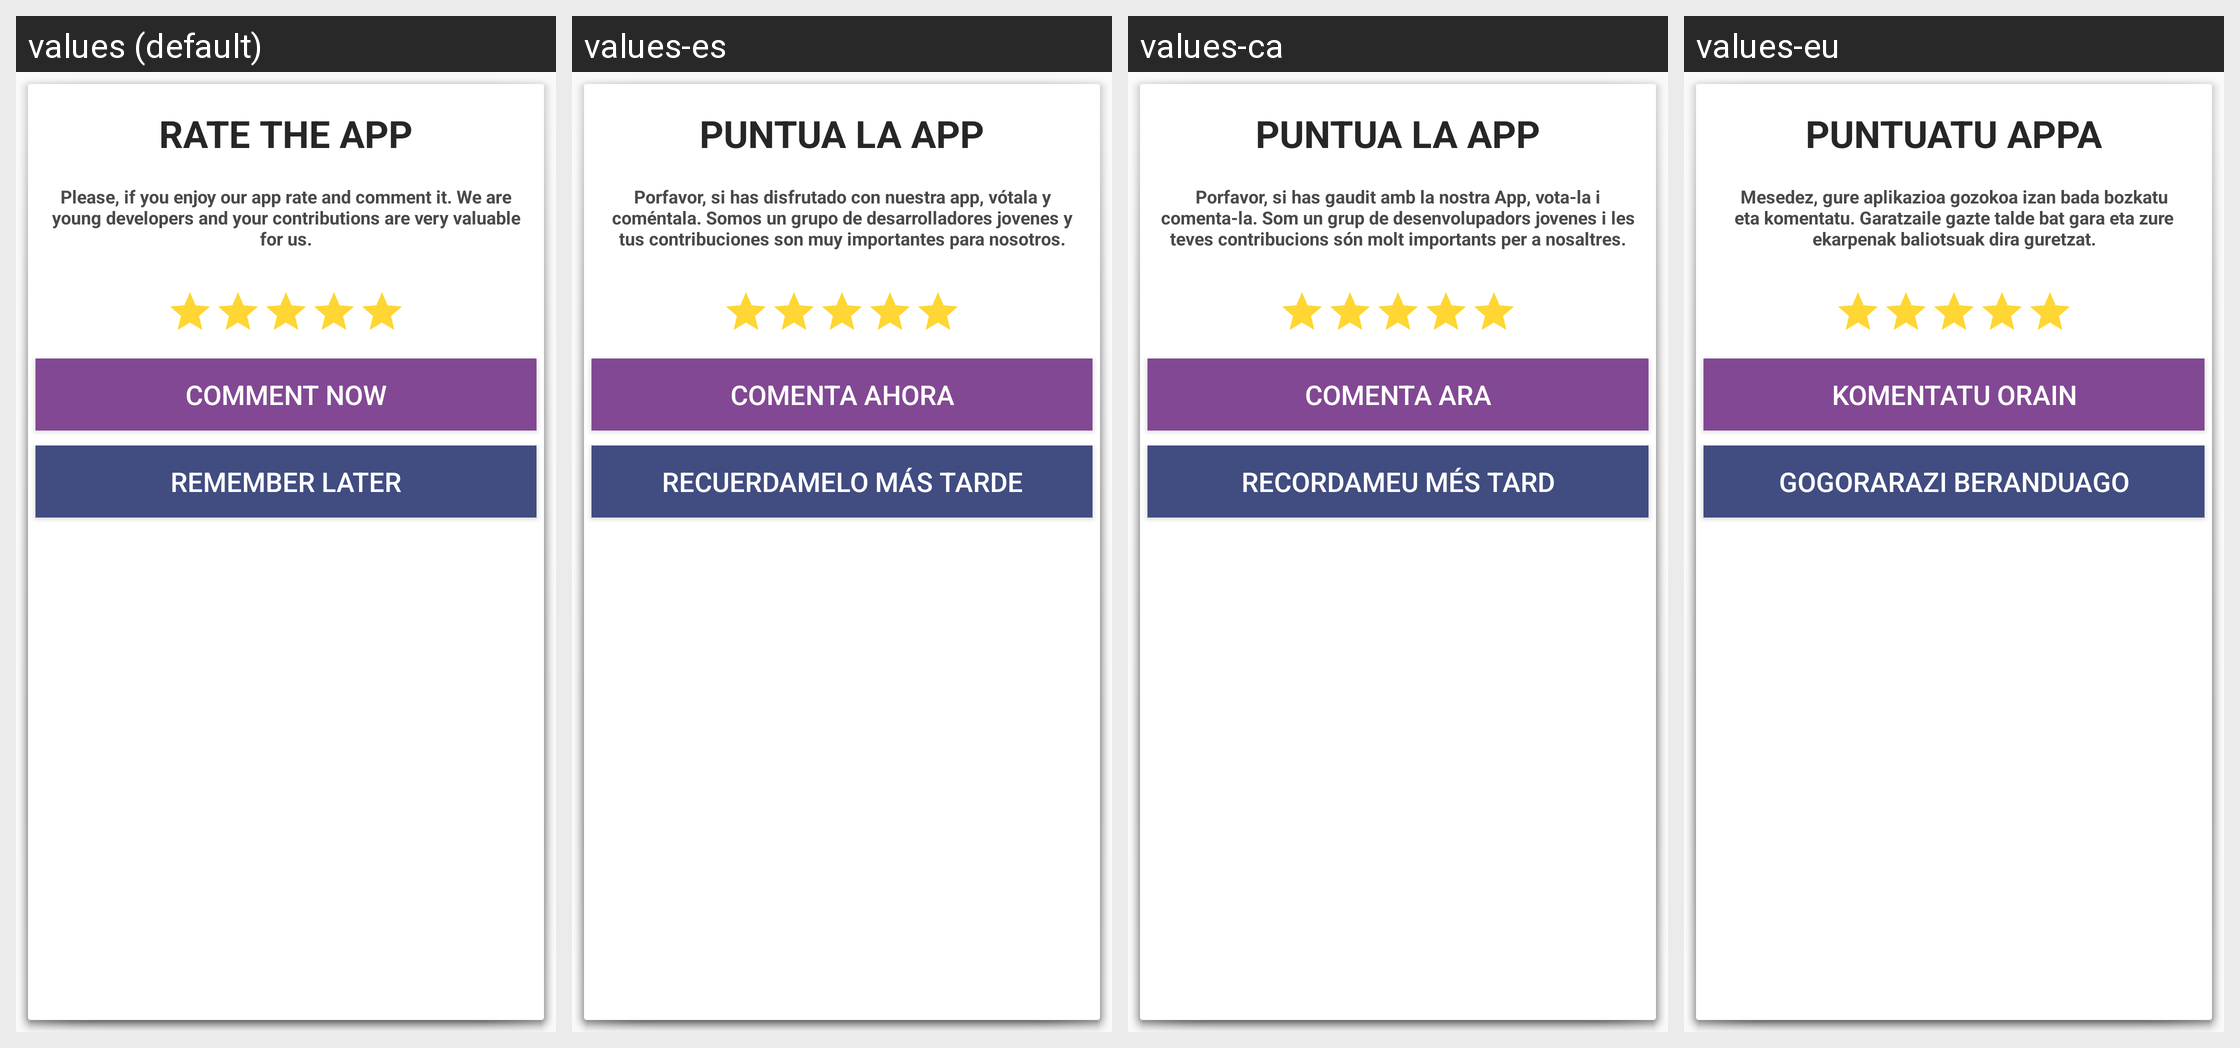

Locale-by-locale string values for the Android screen shown in this grid:
Android screen res/layout/dialog_rate_app.xml rendered under 4 locales, left to right: values (default), values-es, values-ca, values-eu. Device: Nexus 5 (rendered at 1080×1920; each locale shown at half size, 540×960, under a caption strip naming it); theme AppTheme.
Strings drawn on this screen, with the default value and each locale's value (text and hints the layout hard-codes, and strings that could not be matched under every locale, appear in the picture but are not listed):

layout_dra_title
  values: RATE THE APP
  values-es: PUNTUA LA APP
  values-ca: PUNTUA LA APP
  values-eu: PUNTUATU APPA

layout_dra_subtitle
  values: Please, if you enjoy our app rate and comment it. We are young developers and your contributions are very valuable for us.
  values-es: Porfavor, si has disfrutado con nuestra app, vótala y coméntala. Somos un grupo de desarrolladores jovenes y tus contribuciones son muy importantes para nosotros.
  values-ca: Porfavor, si has gaudit amb la nostra App, vota-la i comenta-la. Som un grup de desenvolupadors jovenes i les teves contribucions són molt importants per a nosaltres.
  values-eu: Mesedez, gure aplikazioa gozokoa izan bada bozkatu eta komentatu. Garatzaile gazte talde bat gara eta zure ekarpenak baliotsuak dira guretzat.

layout_dra_btn_rate
  values: COMMENT NOW
  values-es: COMENTA AHORA
  values-ca: COMENTA ARA
  values-eu: KOMENTATU ORAIN

layout_dra_btn_rate_later
  values: REMEMBER LATER
  values-es: RECUERDAMELO MÁS TARDE
  values-ca: RECORDAMEU MÉS TARD
  values-eu: GOGORARAZI BERANDUAGO
